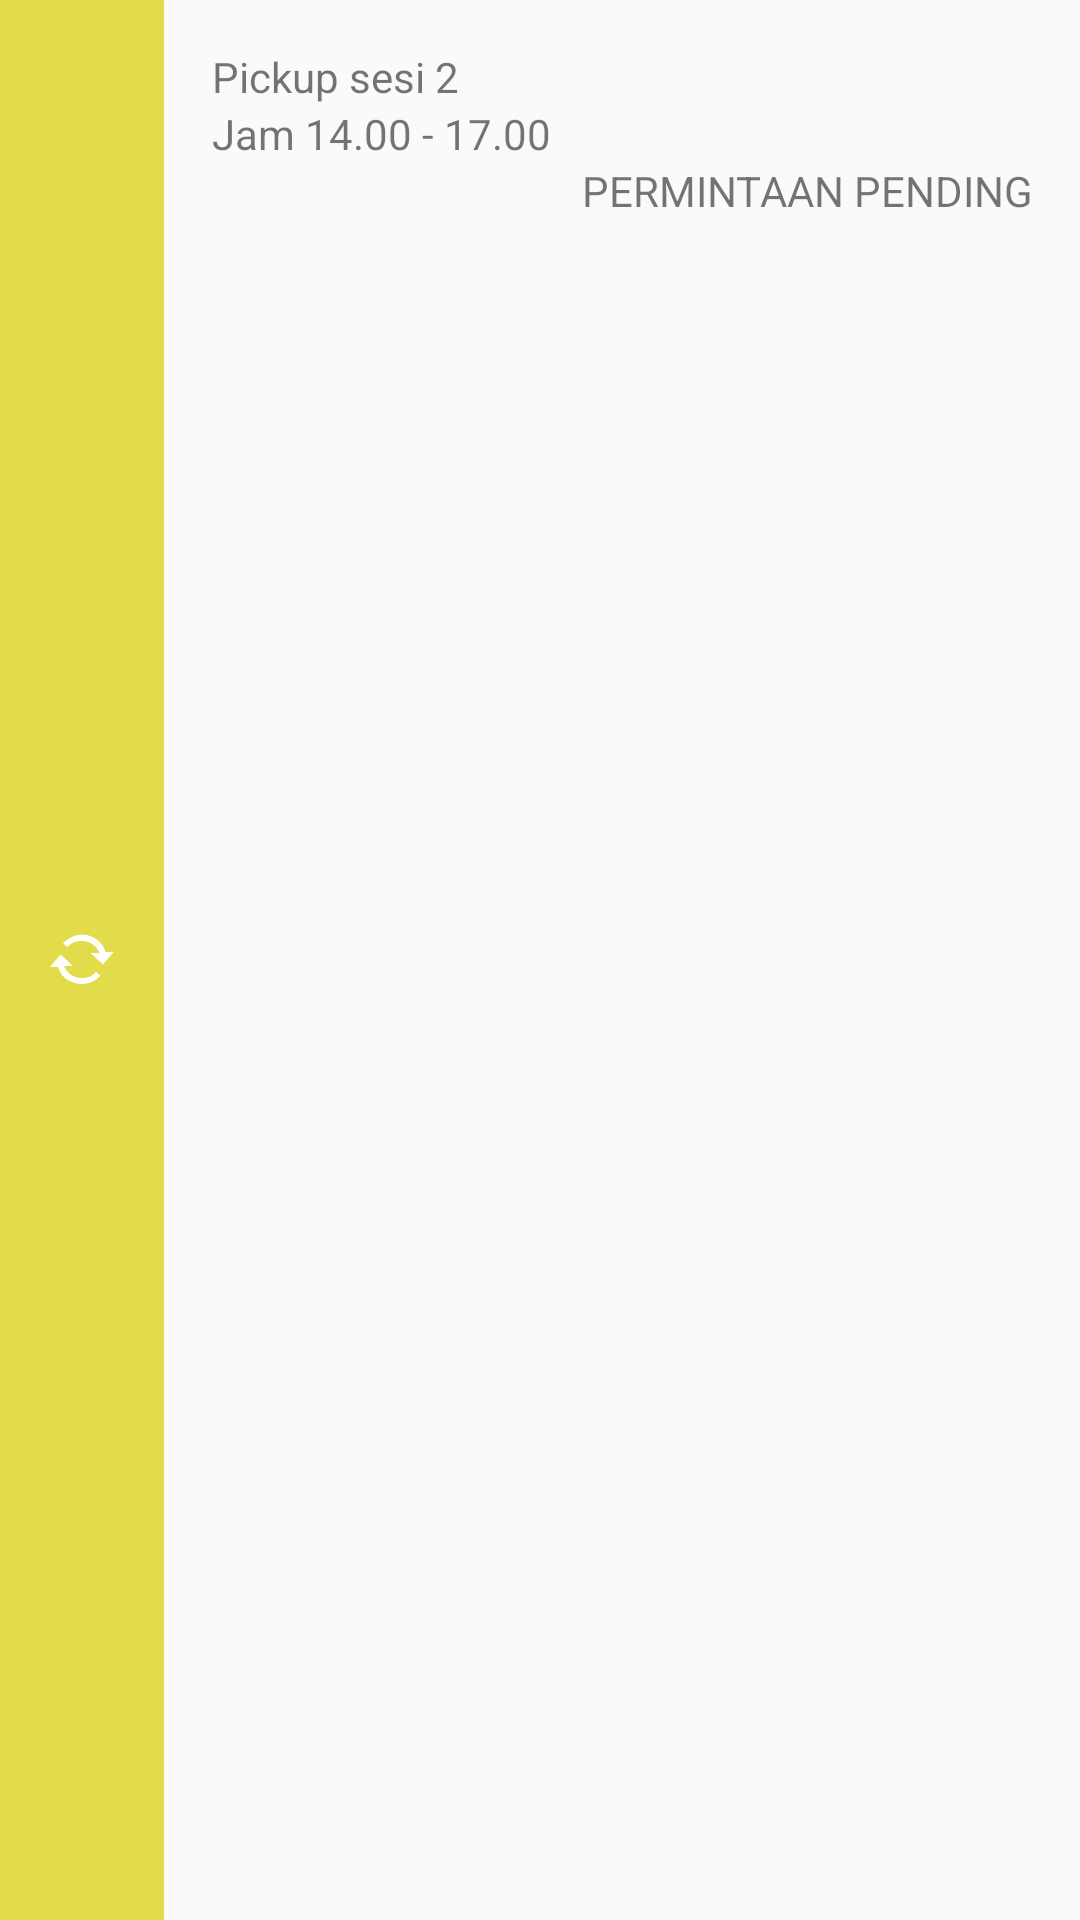

Android layout source for this screen:
<!-- AndroidManifest.xml: application theme AppTheme -->
<!-- res/layout/listview_pickup_list.xml -->
<?xml version="1.0" encoding="utf-8"?>
<LinearLayout xmlns:android="http://schemas.android.com/apk/res/android"
    android:orientation="horizontal" android:layout_width="match_parent"
    android:layout_height="match_parent">

    <FrameLayout
        android:layout_width="wrap_content"
        android:layout_height="match_parent"
        android:layout_weight="2"
        android:background="@color/yellowPending"
        android:id="@+id/pl_output_status_frame">

        <ImageView
            android:layout_width="wrap_content"
            android:layout_height="wrap_content"
            android:src="@android:drawable/stat_notify_sync_noanim"
            android:layout_gravity="center"
            android:id="@+id/pl_output_status_picture"/>

    </FrameLayout>

    <LinearLayout
        android:layout_width="wrap_content"
        android:layout_height="match_parent"
        android:orientation="vertical"
        android:layout_weight="8"
        android:padding="16dp">

        <TextView
            android:layout_width="match_parent"
            android:layout_height="wrap_content"
            android:text="Pickup sesi 2"
            android:id="@+id/pl_output_session"/>

        <TextView
            android:layout_width="match_parent"
            android:layout_height="wrap_content"
            android:text="Jam 14.00 - 17.00"
            android:id="@+id/pl_output_time"/>

        <TextView
            android:layout_width="match_parent"
            android:layout_height="wrap_content"
            android:text="PERMINTAAN PENDING"
            android:id="@+id/pl_output_status"
            android:gravity="right"/>

    </LinearLayout>

</LinearLayout>
<!-- resources referenced by this layout -->
<resources>
  <color name="yellowPending">#E3DC4A</color>
  <style name="AppTheme" parent="Theme.AppCompat.Light.DarkActionBar">
          
          <item name="colorPrimary">@color/primary</item>
          <item name="colorPrimaryDark">@color/primary_dark</item>
          <item name="colorAccent">@color/accent</item>
      </style>
  <color name="primary">#00B86D</color>
  <color name="primary_dark">#007F3E</color>
  <color name="accent">#FFFFFF</color>
</resources>
